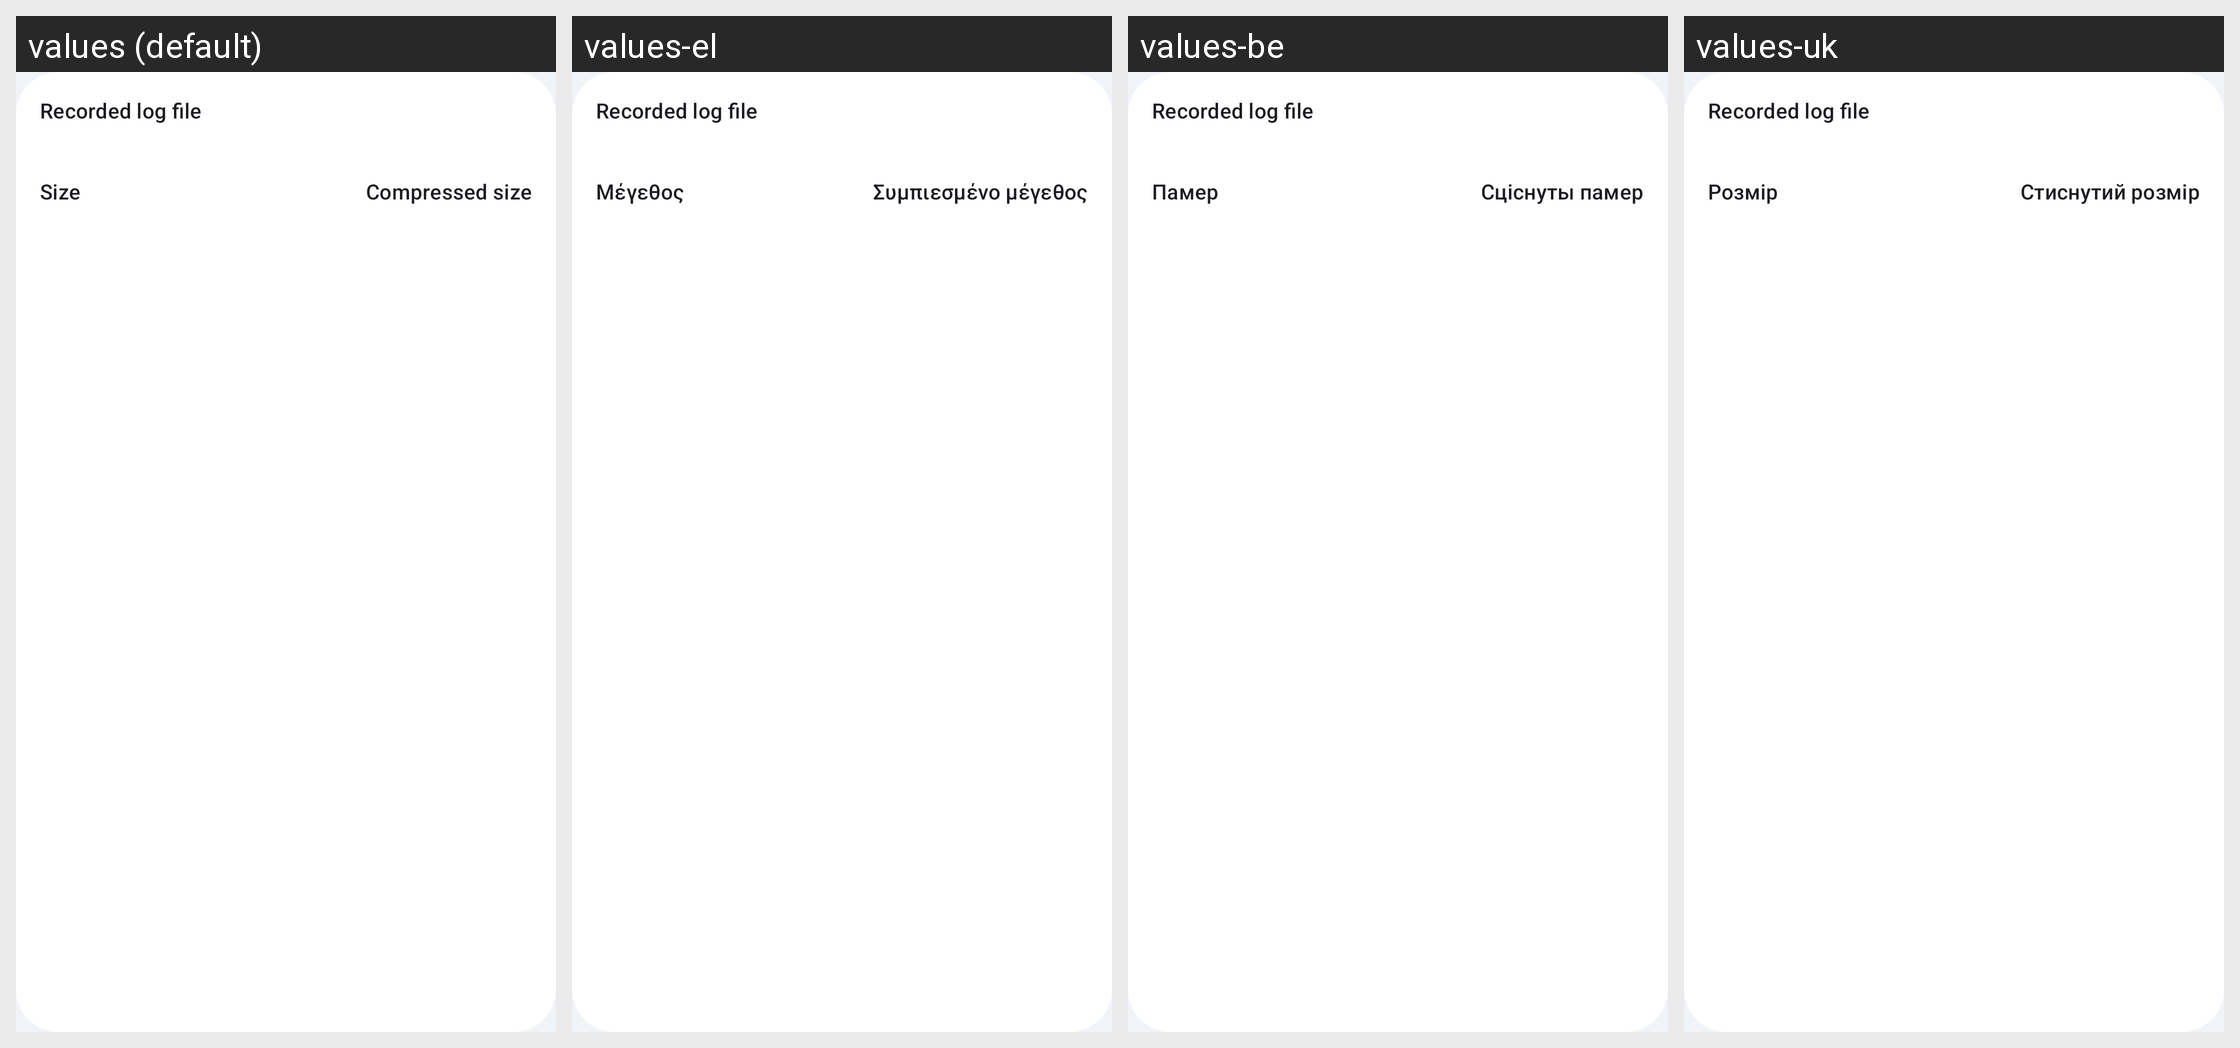

For this localized Android screen grid, give each drawn string resource with its value in every locale shown.
Android screen res/layout/debug_recording_activity.xml rendered under 4 locales, left to right: values (default), values-el, values-be, values-uk. Device: Nexus 5 (rendered at 1080×1920; each locale shown at half size, 540×960, under a caption strip naming it); theme AppTheme.
Other locales in the repository, not shown: values-af-rZA, values-am, values-ar, values-az, values-bg, values-bn-rBD, values-ca, values-cs, values-da, values-de, values-es, values-es-rAR, values-es-rMX, values-et-rEE, values-eu-rES, values-fa, values-fi, values-fil, values-fr, values-gl-rES, values-hi-rIN, values-hr, values-hu, values-hy-rAM, values-in, values-is, values-it, values-iw, values-ja, values-ka-rGE, values-km-rKH, values-kmr-rTR, values-kn-rIN, values-ko, values-ky-rKG, values-lo-rLA, values-lt, values-lv, values-mk-rMK, values-ml-rIN, values-mn-rMN, values-mr-rIN, values-ms, values-my-rMM, values-nb, values-ne-rNP, values-nl, values-no, values-pl, values-pt, values-pt-rBR, values-rm, values-ro, values-ru, values-sc-rIT, values-si-rLK, values-sk, values-sl, values-sq-rAL, values-sr, values-sv, values-sw, values-ta-rIN, values-te-rIN, values-th, values-tr, values-ur-rIN, values-uz, values-vi, values-zh-rCN, values-zh-rHK, values-zh-rTW, values-zu.
Strings drawn on this screen, with the default value and each locale's value (text and hints the layout hard-codes, and strings that could not be matched under every locale, appear in the picture but are not listed):

debug_debuglog_file_label
  values: Recorded log file
  values-el: Recorded log file  [not translated; the default value is used]
  values-be: Recorded log file  [not translated; the default value is used]
  values-uk: Recorded log file  [not translated; the default value is used]

debug_debuglog_size_label
  values: Size
  values-el: Μέγεθος
  values-be: Памер
  values-uk: Розмір

debug_debuglog_size_compressed_label
  values: Compressed size
  values-el: Συμπιεσμένο μέγεθος
  values-be: Сціснуты памер
  values-uk: Стиснутий розмір
